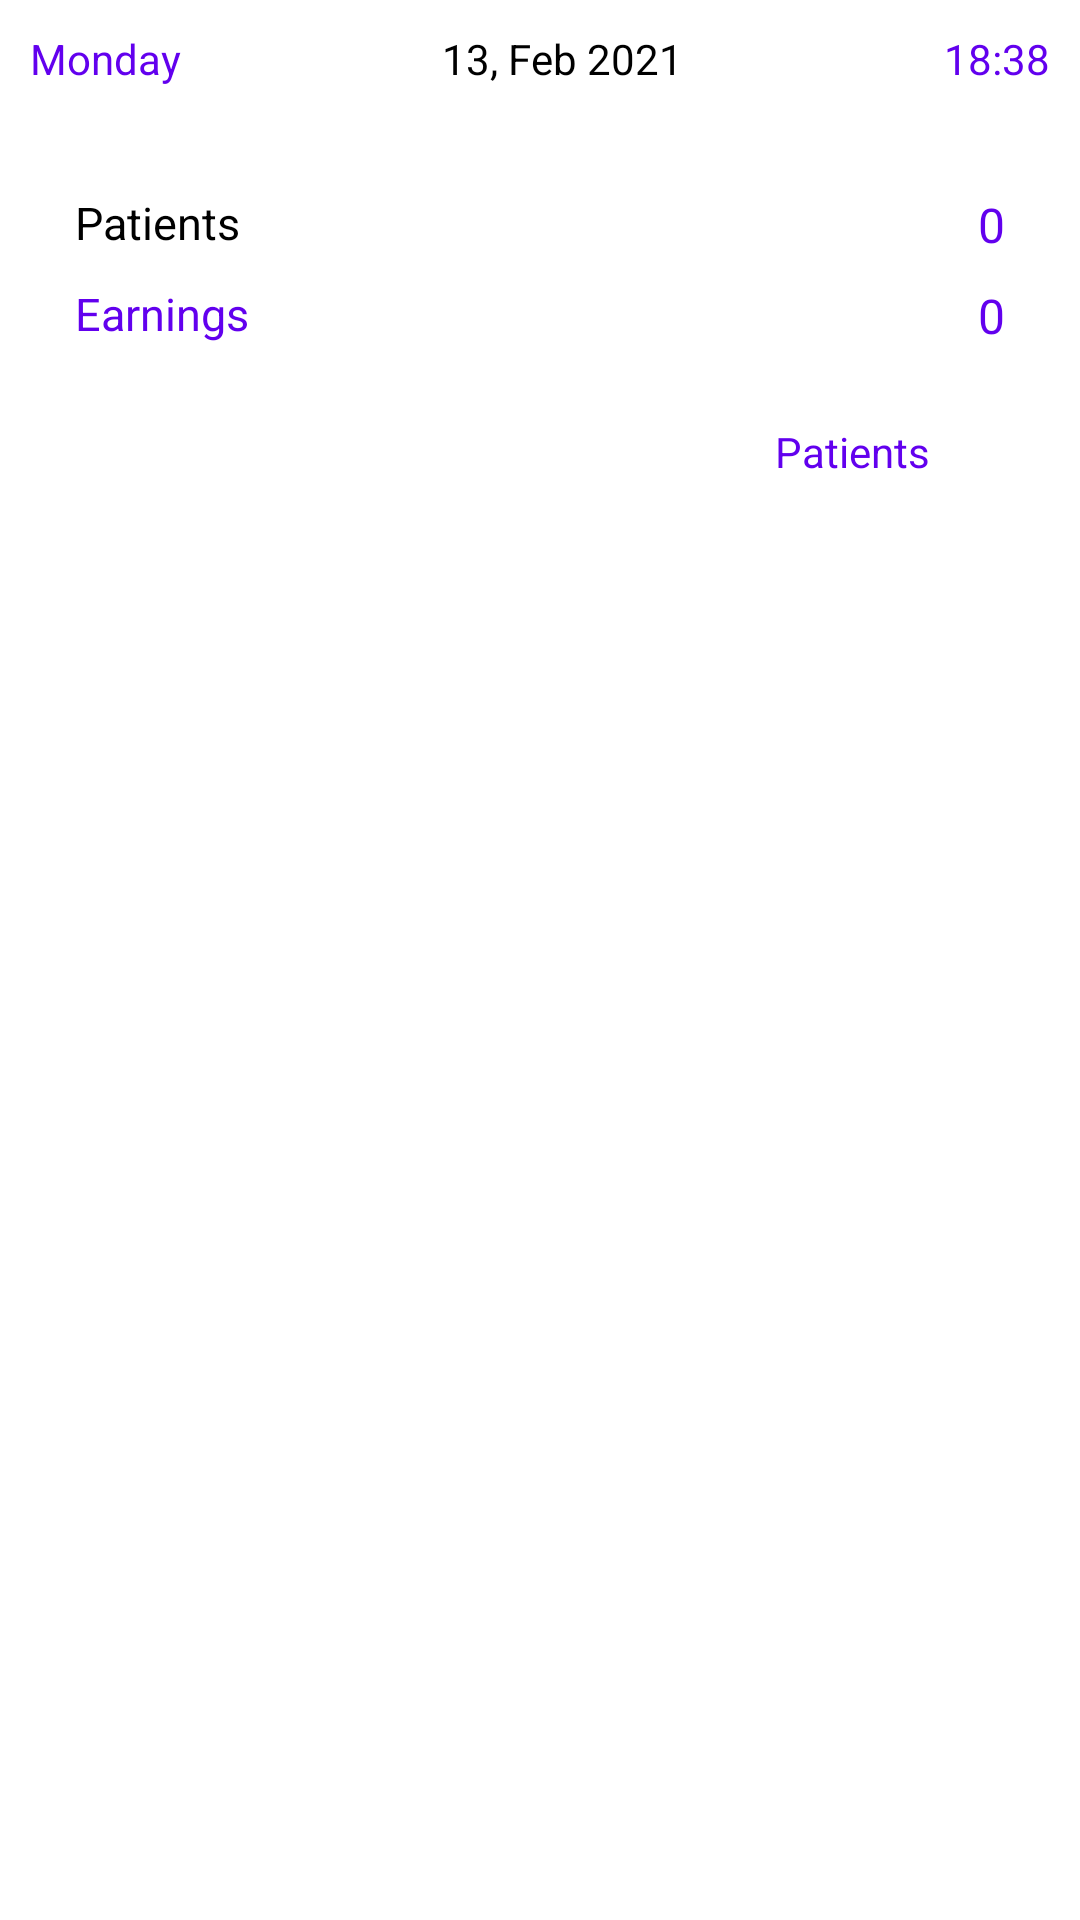

Reconstruct the res/layout file that produces this screen, plus the resources it refers to.
<!-- AndroidManifest.xml: application theme Theme.DialysisCenter -->
<!-- res/layout/activity_sale_one_day.xml -->
<?xml version="1.0" encoding="utf-8"?>
<RelativeLayout xmlns:android="http://schemas.android.com/apk/res/android"
    xmlns:tools="http://schemas.android.com/tools"
    android:layout_width="match_parent"
    android:layout_height="match_parent"
    tools:context=".admin.SaleOneDay">

    <LinearLayout
        android:id="@+id/lytdatePanelODS"
        android:layout_width="match_parent"
        android:layout_height="wrap_content"
        android:orientation="horizontal"
        android:padding="10dp"
        android:weightSum="6">

        <TextView
            android:layout_width="wrap_content"
            android:layout_height="wrap_content"
            android:layout_weight="1"
            android:id="@+id/tvDaySOD"
            android:gravity="left"
            android:text="@string/dayOfMonth"
            android:textColor="@color/design_default_color_primary" />

        <TextView
            android:layout_width="wrap_content"
            android:layout_height="wrap_content"
            android:layout_weight="4"
            android:id="@+id/tvDateSOD"
            android:gravity="center"
            android:text="@string/date"
            android:textColor="@color/black" />

        <TextView
            android:layout_width="wrap_content"
            android:layout_height="wrap_content"
            android:layout_weight="1"
            android:id="@+id/tvTimeSOD"
            android:gravity="right"
            android:text="@string/time"
            android:textColor="@color/design_default_color_primary" />

    </LinearLayout>

    <RelativeLayout
        android:id="@+id/lytPtandSales"
        android:layout_width="match_parent"
        android:layout_height="wrap_content"
        android:layout_below="@+id/lytdatePanelODS"
        android:layout_margin="10dp"
        android:padding="10dp">


        <TextView
            android:id="@+id/tvPateintsToday"
            android:layout_width="wrap_content"
            android:layout_height="wrap_content"
            android:layout_margin="5dp"
            android:text="@string/pateints"
            android:textColor="@color/black"
            android:textSize="15sp" />

        <TextView
            android:layout_width="wrap_content"
            android:layout_height="wrap_content"
            android:id="@+id/tvPatientCountSOD"
            android:layout_alignParentRight="true"
            android:layout_margin="5dp"
            android:layout_marginLeft="50dp"
            android:text="0"
            android:textColor="@color/design_default_color_primary"
            android:textSize="16sp" />

        <TextView
            android:id="@+id/tvEarningsToday"
            android:layout_width="wrap_content"
            android:layout_height="wrap_content"
            android:layout_below="@+id/tvPateintsToday"
            android:layout_margin="5dp"
            android:text="@string/title_Earnings"
            android:textColor="@color/design_default_color_primary"
            android:textSize="15sp" />

        <TextView
            android:layout_width="wrap_content"
            android:layout_height="wrap_content"
            android:layout_below="@+id/tvPateintsToday"
            android:layout_alignParentRight="true"
            android:layout_margin="5dp"
            android:id="@+id/tvearningCountSOd"
            android:text="0"
            android:textColor="@color/design_default_color_primary"
            android:textSize="16sp" />


    </RelativeLayout>

    <TextView
        android:id="@+id/tvPatientlblODS"
        android:layout_width="wrap_content"
        android:layout_height="wrap_content"
        android:layout_below="@+id/lytPtandSales"
        android:layout_alignParentRight="true"
        android:layout_marginRight="50dp"
        android:text="@string/pateints"
        android:textColor="@color/design_default_color_primary" />
<androidx.recyclerview.widget.RecyclerView
    android:layout_width="match_parent"
    android:layout_height="match_parent"

    android:layout_below="@+id/tvPatientlblODS"
    android:id="@+id/recycler_Expand"
    />


</RelativeLayout>
<!-- resources referenced by this layout -->
<resources>
  <color name="black">#FF000000</color>
  <string name="date">13, Feb 2021 </string>
  <string name="dayOfMonth">Monday</string>
  <string name="pateints">Patients</string>
  <string name="time">18:38</string>
  <string name="title_Earnings">Earnings</string>
  <style name="Theme.DialysisCenter" parent="Theme.MaterialComponents.DayNight.DarkActionBar">
          
          <item name="colorPrimary">@color/purple_500</item>
          <item name="colorPrimaryVariant">@color/purple_700</item>
          <item name="colorOnPrimary">@color/white</item>
          
          <item name="colorSecondary">@color/teal_200</item>
          <item name="colorSecondaryVariant">@color/teal_700</item>
          <item name="colorOnSecondary">@color/black</item>
          
          <item name="android:statusBarColor" tools:targetApi="l">?attr/colorPrimaryVariant</item>
          
      </style>
  <color name="purple_500">#CE6200EE</color>
  <color name="purple_700">#C63700B3</color>
  <color name="white">#FFFFFFFF</color>
  <color name="teal_200">#FF03DAC5</color>
  <color name="teal_700">#FF018786</color>
</resources>
